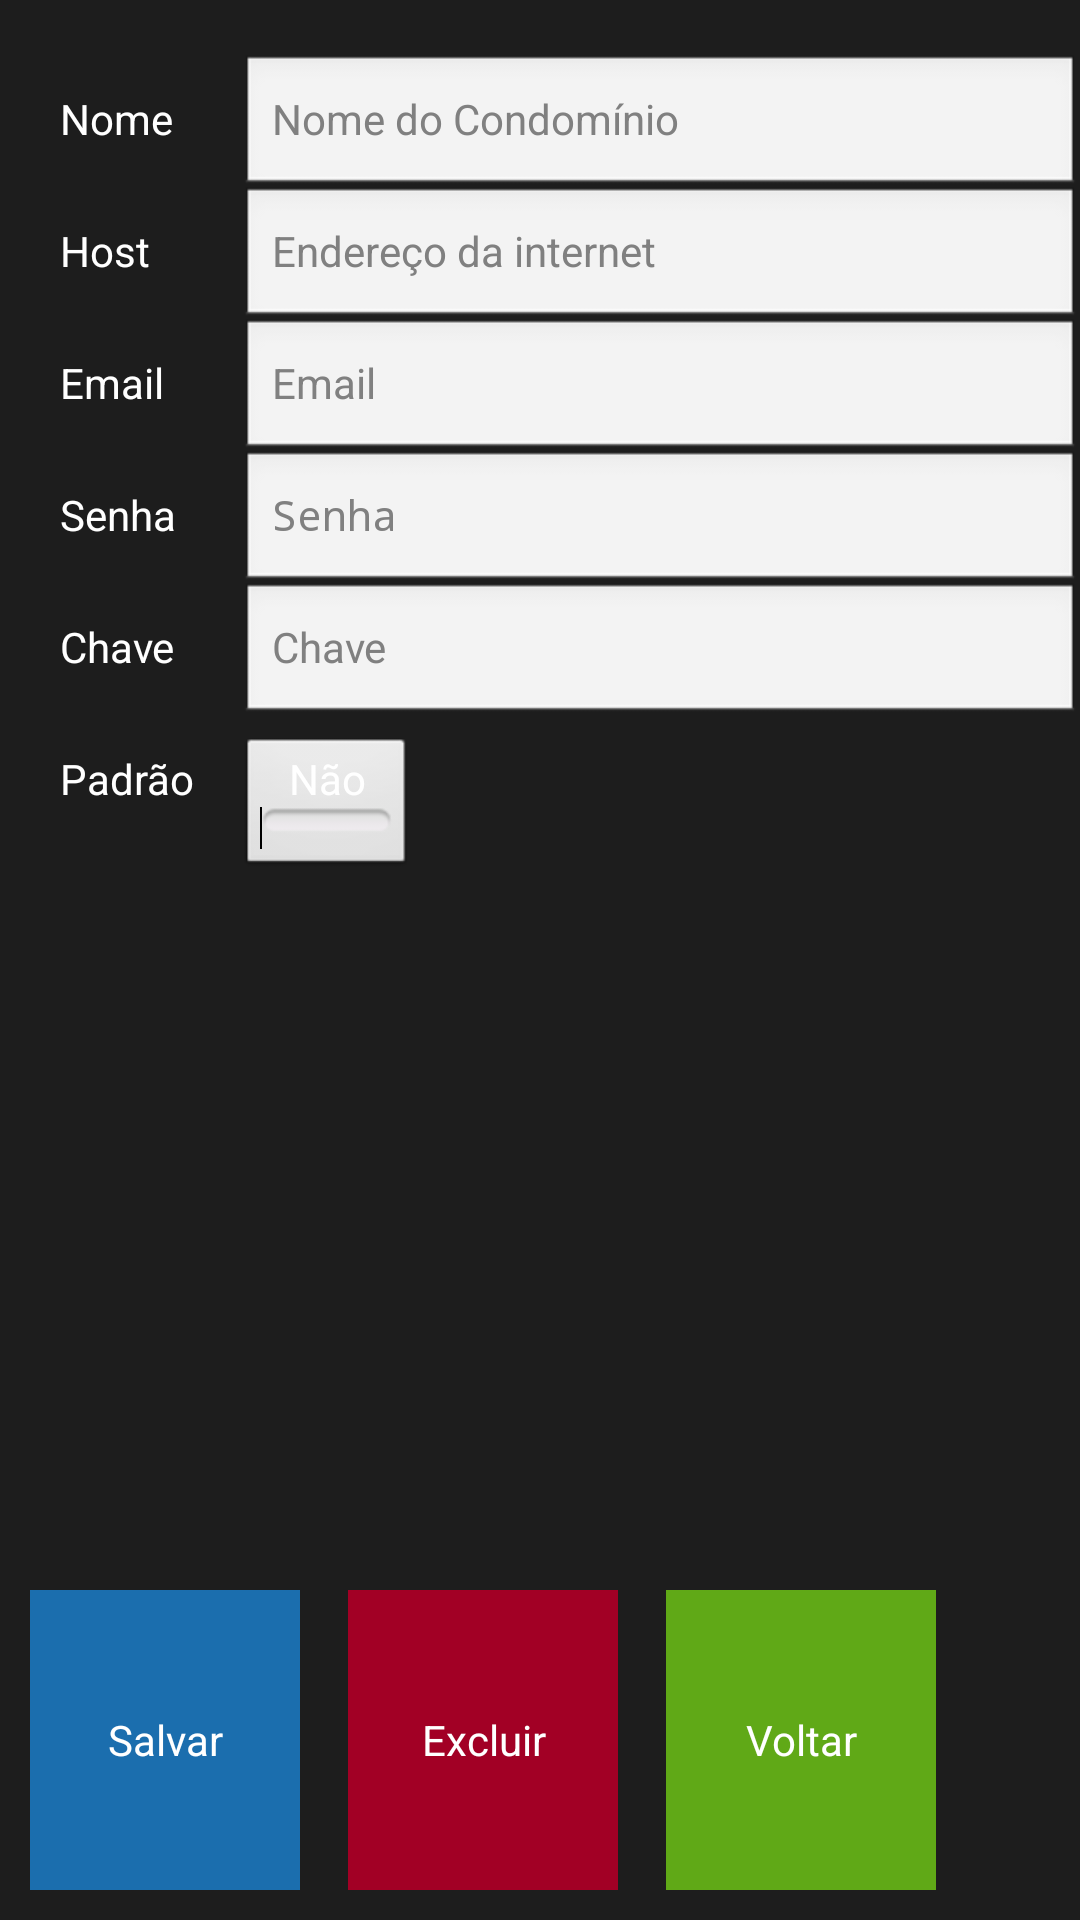

Produce the Android XML layout that renders to this screen, including the resource entries it uses.
<!-- AndroidManifest.xml: application theme AppTheme -->
<!-- res/layout/config_view.xml -->
<?xml version="1.0" encoding="utf-8"?>
<RelativeLayout xmlns:android="http://schemas.android.com/apk/res/android"
    android:layout_width="fill_parent"
    android:layout_height="fill_parent"
    android:background="@color/fundo_app" >

    <TextView
        android:id="@+id/textView1"
        android:layout_width="60dp"
        android:layout_height="wrap_content"
        android:layout_alignParentLeft="true"
        android:layout_alignParentTop="true"
        android:layout_marginLeft="20dp"
        android:layout_marginTop="30dp"
        android:textColor="@color/cor_texto_app"
        android:text="@string/label_config_nome" />

    <TextView
        android:id="@+id/textView2"
        android:layout_width="60dp"
        android:layout_height="wrap_content"
        android:layout_alignLeft="@+id/textView1"
        android:layout_below="@+id/textView1"
        android:layout_marginTop="25dp"
        android:textColor="@color/cor_texto_app"
        android:text="@string/label_config_host" />

    <TextView
        android:id="@+id/textView3"
        android:layout_width="60dp"
        android:layout_height="wrap_content"
        android:layout_alignLeft="@+id/textView2"
        android:layout_below="@+id/textView2"
        android:layout_marginTop="25dp"
        android:textColor="@color/cor_texto_app"
        android:text="@string/label_login" />

    <TextView
        android:id="@+id/textView4"
        android:layout_width="60dp"
        android:layout_height="wrap_content"
        android:layout_alignLeft="@+id/textView3"
        android:layout_below="@+id/textView3"
        android:layout_marginTop="25dp"
        android:textColor="@color/cor_texto_app"
        android:text="@string/label_senha" />

    <TextView
        android:id="@+id/textView5"
        android:layout_width="60dp"
        android:layout_height="wrap_content"
        android:layout_alignLeft="@+id/textView4"
        android:layout_below="@+id/textView4"
        android:layout_marginTop="25dp"
        android:textColor="@color/cor_texto_app"
        android:text="@string/label_config_chave" />

    <TextView
        android:id="@+id/textView6"
        android:layout_width="60dp"
        android:layout_height="wrap_content"
        android:layout_alignLeft="@+id/textView5"
        android:layout_below="@+id/textView5"
        android:layout_marginTop="25dp"
        android:textColor="@color/cor_texto_app"
        android:text="@string/label_config_padrao" />

    <EditText
        android:id="@+id/editNomeConfig"
        android:layout_width="wrap_content"
        android:layout_height="wrap_content"
        android:layout_alignBaseline="@+id/textView1"
        android:layout_alignBottom="@+id/textView1"
        android:layout_alignParentRight="true"
        android:textColor="@color/cor_texto_app"
        android:layout_toRightOf="@+id/textView1"
        android:hint="@string/hint_nome_config"
        android:inputType="text" />

    <EditText
        android:id="@+id/editHostConfig"
        android:layout_width="wrap_content"
        android:layout_height="wrap_content"
        android:layout_alignBaseline="@+id/textView2"
        android:layout_alignBottom="@+id/textView2"
        android:layout_alignLeft="@+id/editNomeConfig"
        android:layout_alignParentRight="true"
        android:textColor="@color/cor_texto_app"
        android:hint="@string/hint_host_config"
        android:inputType="textUri" />

    <EditText
        android:id="@+id/editEmailConfig"
        android:layout_width="wrap_content"
        android:layout_height="wrap_content"
        android:layout_alignBaseline="@+id/textView3"
        android:layout_alignBottom="@+id/textView3"
        android:layout_alignLeft="@+id/editHostConfig"
        android:layout_alignRight="@+id/editHostConfig"
        android:textColor="@color/cor_texto_app"
        android:hint="@string/hint_email_config"
        android:inputType="textEmailAddress" />

    <EditText
        android:id="@+id/editSenhaConfig"
        android:layout_width="wrap_content"
        android:layout_height="wrap_content"
        android:layout_alignBaseline="@+id/textView4"
        android:layout_alignBottom="@+id/textView4"
        android:layout_alignLeft="@+id/editEmailConfig"
        android:layout_alignRight="@+id/editEmailConfig"
        android:hint="@string/hint_senha_config"
        android:textColor="@color/cor_texto_app"
        android:inputType="textPassword" />

    <EditText
        android:id="@+id/editChaveCriptoConfig"
        android:layout_width="wrap_content"
        android:layout_height="wrap_content"
        android:layout_alignBaseline="@+id/textView5"
        android:layout_alignBottom="@+id/textView5"
        android:layout_alignLeft="@+id/editSenhaConfig"
        android:layout_alignRight="@+id/editSenhaConfig"
        android:textColor="@color/cor_texto_app"
        android:hint="@string/hint_chave_config"
        android:inputType="text" />

    <ToggleButton
        android:id="@+id/togglePadrao"
        android:layout_width="wrap_content"
        android:layout_height="wrap_content"
        android:layout_alignBaseline="@+id/textView6"
        android:layout_alignBottom="@+id/textView6"
        android:layout_alignLeft="@+id/editSenhaConfig"
        android:hint="@string/label_config_padrao"
        android:text="@string/label_config_padrao"
        android:textColor="@color/cor_texto_app"
        android:textOff="@string/label_nao"
        android:textOn="@string/label_sim" />

    <GridLayout
        android:layout_width="fill_parent"
        android:layout_height="wrap_content"
        android:layout_alignParentBottom="true"
        android:layout_alignParentLeft="true"
        android:columnCount="3"
        android:gravity="center"
        android:horizontalSpacing="10dp"
        android:padding="10dp"
        android:rowCount="1"
        android:stretchMode="columnWidth" >

        <Button
            android:id="@+id/btnSalvarConfig"
            android:layout_width="90dp"
            android:layout_height="100dp"
            android:layout_marginRight="16dp"
            android:background="@drawable/back_dark_cyan"
            android:drawableTop="@drawable/save"
            android:text="@string/label_button_salvar"
            android:textColor="@color/cor_texto_app"
            android:textSize="14sp" />

        <Button
            android:id="@+id/btnExcluirConfig"
            android:layout_width="90dp"
            android:layout_height="100dp"
            android:layout_marginRight="16dp"
            android:background="@drawable/back_crimson"
            android:drawableTop="@drawable/delete"
            android:text="@string/label_button_excluir"
            android:textColor="@color/cor_texto_app"
            android:textSize="14sp" />

        <Button
            android:id="@+id/btnVoltarConfig"
            android:layout_width="90dp"
            android:layout_height="100dp"
            android:layout_marginRight="16dp"
            android:background="@drawable/back_green"
            android:drawableTop="@drawable/undo"
            android:text="@string/label_button_voltar"
            android:textColor="@color/cor_texto_app"
            android:textSize="14sp" />
    </GridLayout>

</RelativeLayout>
<!-- resources referenced by this layout -->
<resources>
  <color name="cor_texto_app">#FFFFFF</color>
  <color name="fundo_app">#1d1d1d</color>
  <!-- drawable back_crimson (drawable) -->
  <?xml version="1.0" encoding="utf-8"?>
  <shape xmlns:android="http://schemas.android.com/apk/res/android"
      android:shape="rectangle" >
  
      <corners android:radius="0dp" />
  
      <solid android:color="#a20025" />
  
  </shape>
  <!-- drawable back_dark_cyan (drawable) -->
  <?xml version="1.0" encoding="utf-8"?>
  <shape xmlns:android="http://schemas.android.com/apk/res/android"
      android:shape="rectangle" >
  
      <corners android:radius="0dp" />
  
      <solid android:color="#1b6eae" />
  
  </shape>
  <!-- drawable back_green (drawable) -->
  <?xml version="1.0" encoding="utf-8"?>
  <shape xmlns:android="http://schemas.android.com/apk/res/android"
      android:shape="rectangle" >
  
      <corners android:radius="0dp" />
  
      <solid android:color="#60a917" />
  
  </shape>
  <string name="hint_chave_config">Chave</string>
  <string name="hint_email_config">Email</string>
  <string name="hint_host_config">Endereço da internet</string>
  <string name="hint_nome_config">Nome do Condomínio</string>
  <string name="hint_senha_config">Senha</string>
  <string name="label_button_excluir">Excluir</string>
  <string name="label_button_salvar">Salvar</string>
  <string name="label_button_voltar">Voltar</string>
  <string name="label_config_chave">Chave</string>
  <string name="label_config_host">Host</string>
  <string name="label_config_nome">Nome</string>
  <string name="label_config_padrao">Padrão</string>
  <string name="label_login">Email</string>
  <string name="label_nao">Não</string>
  <string name="label_senha">Senha</string>
  <string name="label_sim">Sim</string>
  <style name="AppTheme" parent="AppBaseTheme">
          
          <item name="android:textSize">14sp</item>
      </style>
  <style name="AppBaseTheme" parent="android:Theme.Light.NoTitleBar" />
</resources>
